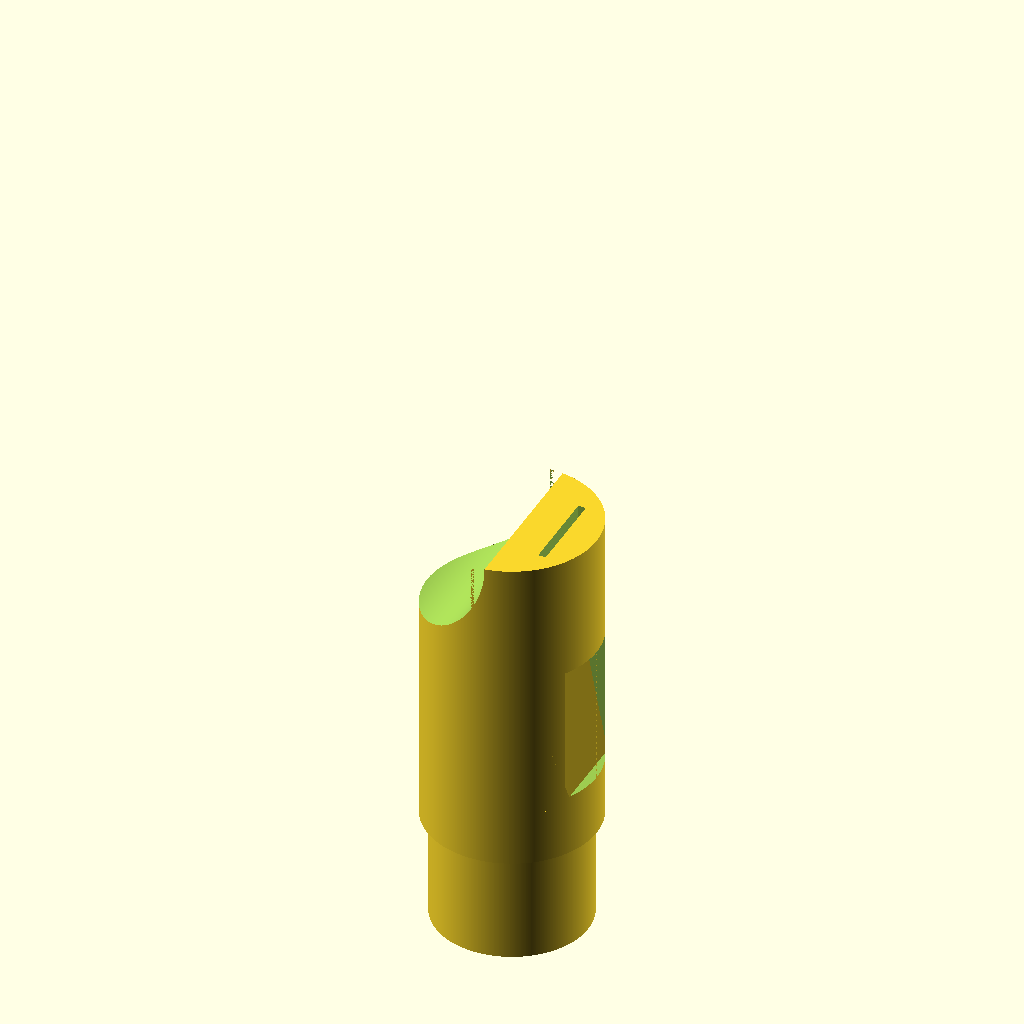
Cell 1 — every parameter at its default value.
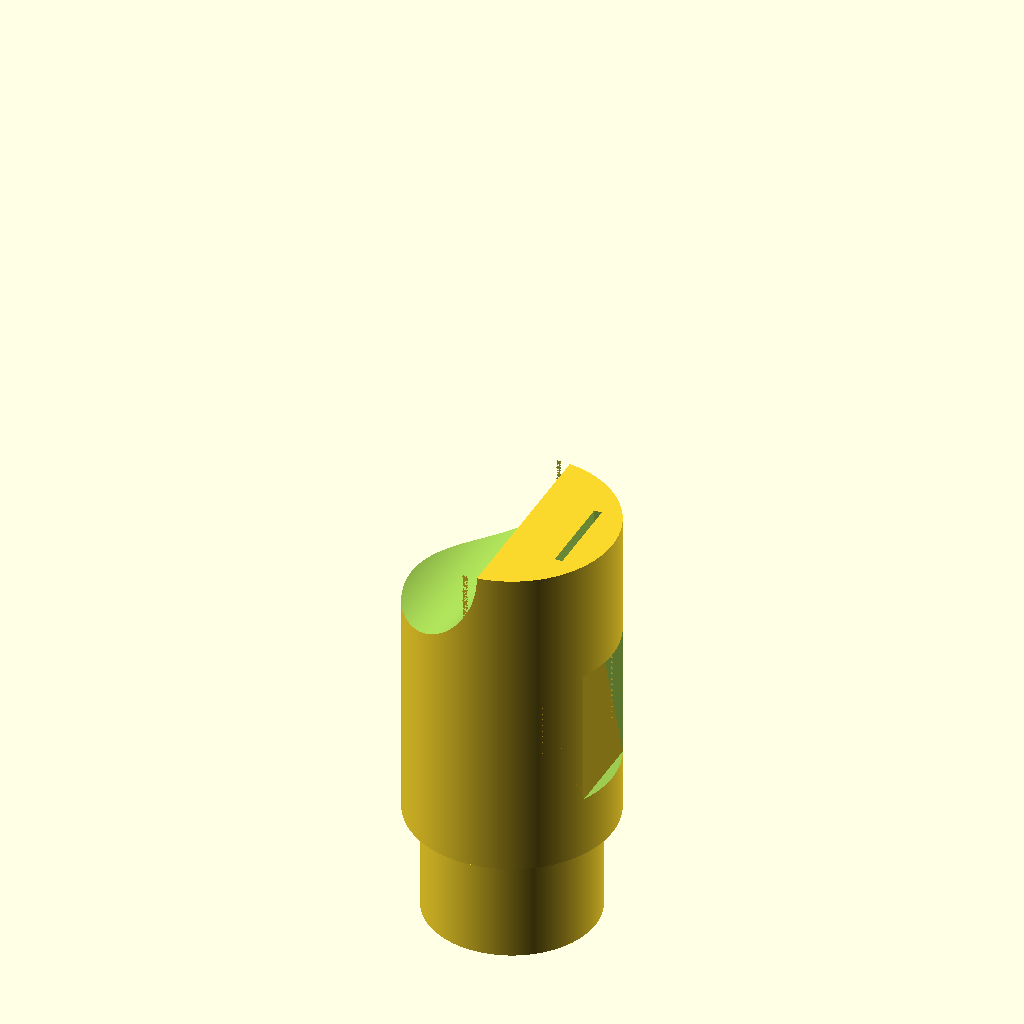
Cell 2: shell_width = 4.5 (everything else at default).
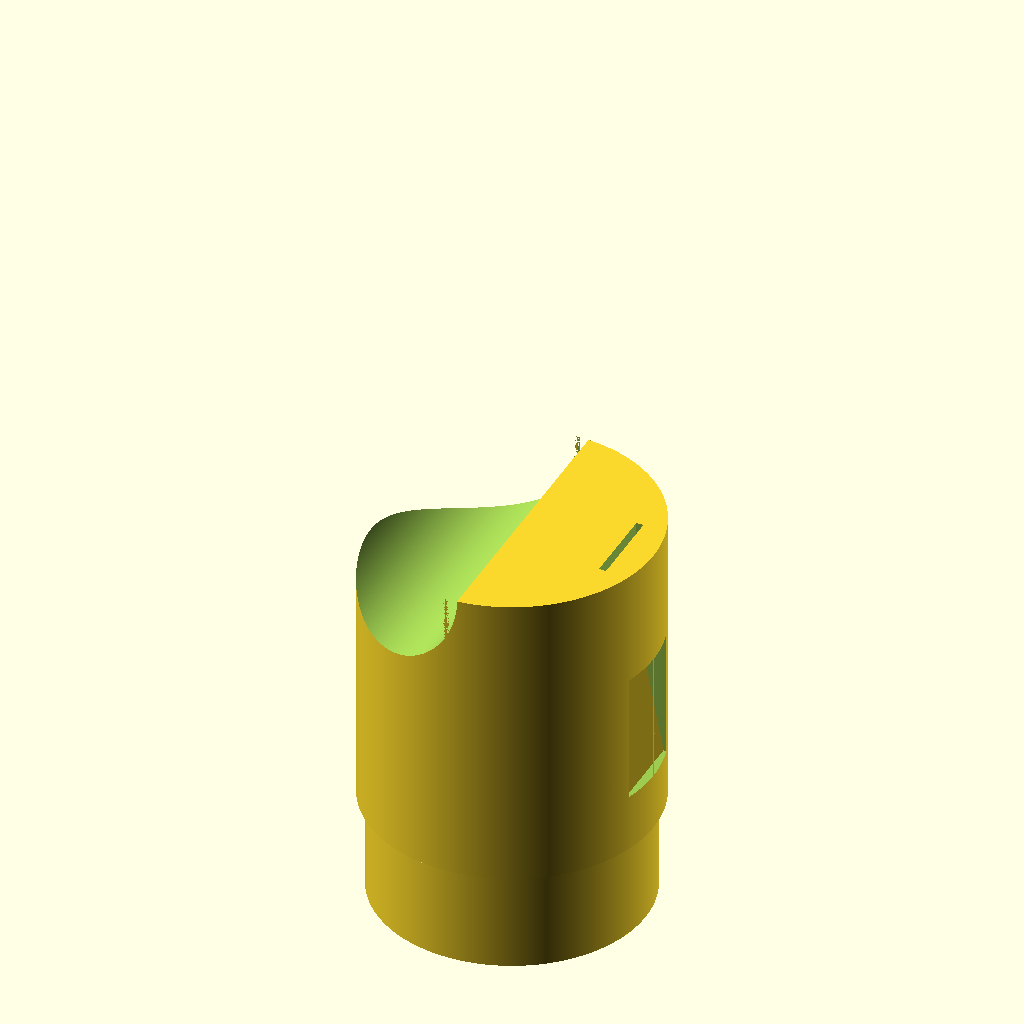
Cell 3 — id set to 35, the other parameters unchanged.
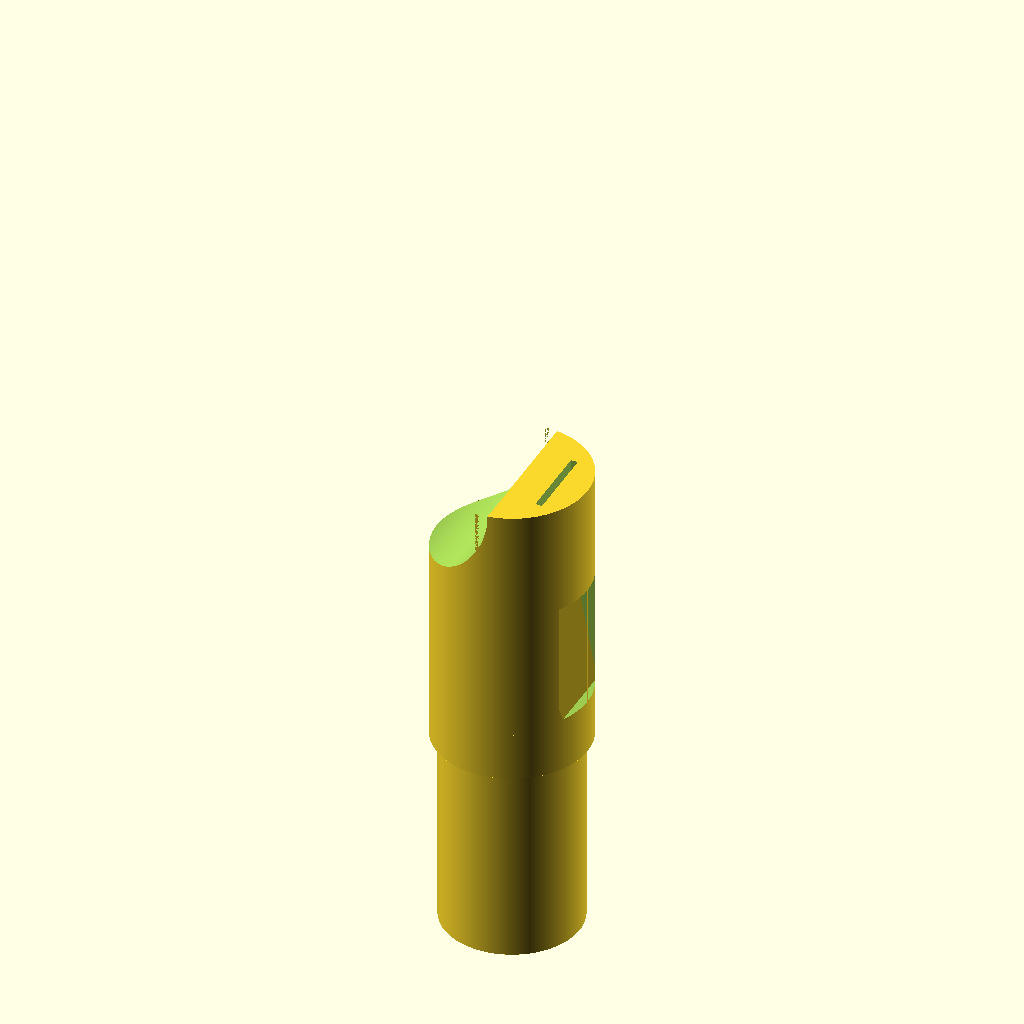
Cell 4: ov = 30 (everything else at default).
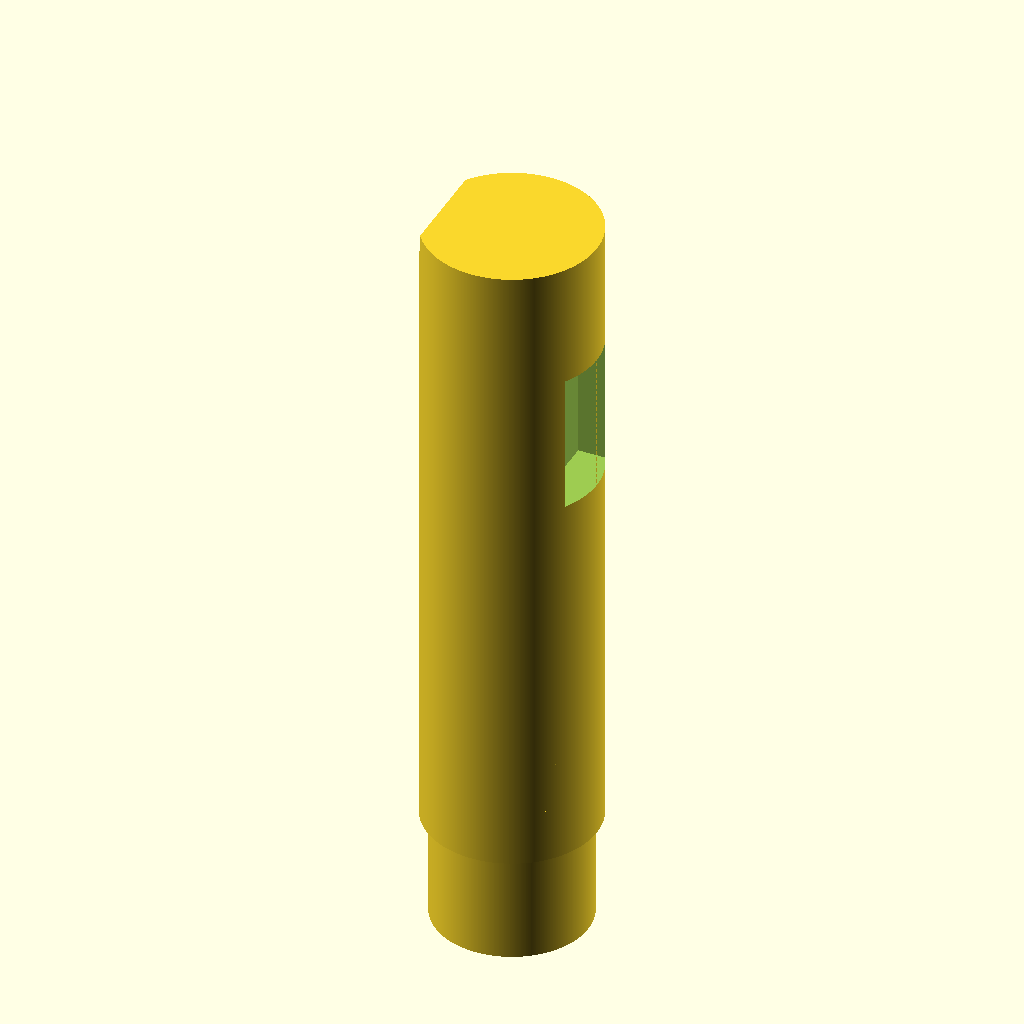
Cell 5: TotalHeight = 84 (everything else at default).
All cells are drawn from the same view direction (rotation 55°, 0°, 25°, orthographic, colour scheme Cornfield), but the view is re-fitted for each cell, so position and scale can differ between cells as well as the parameter.
OpenSCAD source file fipple02.scad:
use <Quena.scad>;

$fa = 0.1;
$fs = 0.1;

/********************************************************/
// Mikael Fernstrom
// 2014-06-11
// fipple02.scad
// Mouthpiece for a flute or whistle, including fipple	
/********************************************************/


shell_width = 2.25;
id = 17.5;  // internal diameter at mouthpiece
od = id + shell_width*2;  // outer diameter at mouthpiece
ov = 15;    // part overlap sleeve
ov_male = ov - 0.8; // z space left between merges. leave some gap to make sure they can close completely

Dhalf = (id + od) / 4;

e = 0.01;
Douter = od/2;
Dinner = id/2-0.5;
TotalHeight = 42;
BodyHeight = 25;
WindowHeight = 18;
WindowWidth = 11.2;
WindowDepth = 1;
LipGap = 5;
LipRadius = 12;
fastAirHeight = 10; 
fastAirWidth = 11.2;
fippleBaseHeight = 2;
BladeHeight = 17;
BladeWidth = 20;
BladeDepth = 7;
BladeDepthTop = 0.4;


mouthpiece_active_length = 22.5; // distance from mouthpiece start to active edge

// shows the expected active length of the mouthpiece
// the top of this cylinder should be at the wind active edge
//%translate([Dhalf, 0,]) cylinder(r = 3, h = mouthpiece_active_length+ov_male);

module MainBody()
{
	difference()
	{ 
		// main tubular section
		cylinder(r = Douter, h = TotalHeight);
		translate([0,0,-e]) 
		cylinder(r = Dinner, h = BodyHeight+e*2);
		// this is the tone hole
		translate([Douter - LipGap, -(WindowWidth / 2) , TotalHeight - BodyHeight - WindowHeight/2]) 
		cube([LipGap,WindowWidth, WindowHeight]);  
		// Window 
		translate([Douter-LipGap, -fastAirWidth / 2 , BodyHeight]) 
		cube([WindowDepth,fastAirWidth, WindowHeight+e]);
		// lip-part cut out
		rotate(90, [1,0,0])
		translate([-1 * TotalHeight / 4, TotalHeight, -1 * Douter])
		cylinder(r = LipRadius, Douter * 2);
	}
}

module BladeBase()
{
	difference()
	{
		translate([0,0,BodyHeight - fastAirHeight - fippleBaseHeight ])
		cylinder(fippleBaseHeight,Dinner,Dinner);
		rotate([0,0,180])
		translate([-(Douter - LipGap),-Dinner, BodyHeight - fastAirHeight - fippleBaseHeight- e ])
		cube([2*Dinner,2*Dinner,fippleBaseHeight+e*2]);
	}
}


module Blade()
{
    difference(){
        intersection(){
            translate([Douter - LipGap + WindowDepth/2 + BladeDepth/2, BladeWidth/2, BodyHeight-WindowHeight])
            {
                rotate(90,[1,0,0])
                rotate(90,[0,0,1])
                linear_extrude(height = BladeWidth)
                {
                    polygon([ [0,0], [0,BladeDepth], [BladeHeight, BladeDepth/2 + BladeDepthTop/2], [BladeHeight, BladeDepth/2 - BladeDepthTop/2] ]);
                }
            }
            cylinder(h=100, r=Douter);
        }
        
        translate([0,0,BodyHeight-WindowHeight+BladeHeight+1])
        scale([1,2,1])
        rotate([0,90,0])
        cylinder(h=100, r=3, center=true);
        
        
        translate([0, 0, BodyHeight-WindowHeight-e])
        cylinder(h=BladeHeight-5, r1=Dinner, r2=Dinner -3);
        
    }
}


translate([0,0,ov_male]){
    MainBody();
    //BladeBase();
    Blade();
    
}

difference(){
    cylinder(h = ov_male, r = Dhalf);
    translate([0,0,-e])
    cylinder(h = ov_male+2*e, r = Dinner);
}
Parameter table extracted from the source (name, type, default, range or options):
shell_width: number, default 2.25
id: number, default 17.5
ov: number, default 15
e: number, default 0.01
TotalHeight: number, default 42
BodyHeight: number, default 25
WindowHeight: number, default 18
WindowWidth: number, default 11.2
WindowDepth: number, default 1
LipGap: number, default 5
LipRadius: number, default 12
fastAirHeight: number, default 10
fastAirWidth: number, default 11.2
fippleBaseHeight: number, default 2
BladeHeight: number, default 17
BladeWidth: number, default 20
BladeDepth: number, default 7
BladeDepthTop: number, default 0.4
mouthpiece_active_length: number, default 22.5
